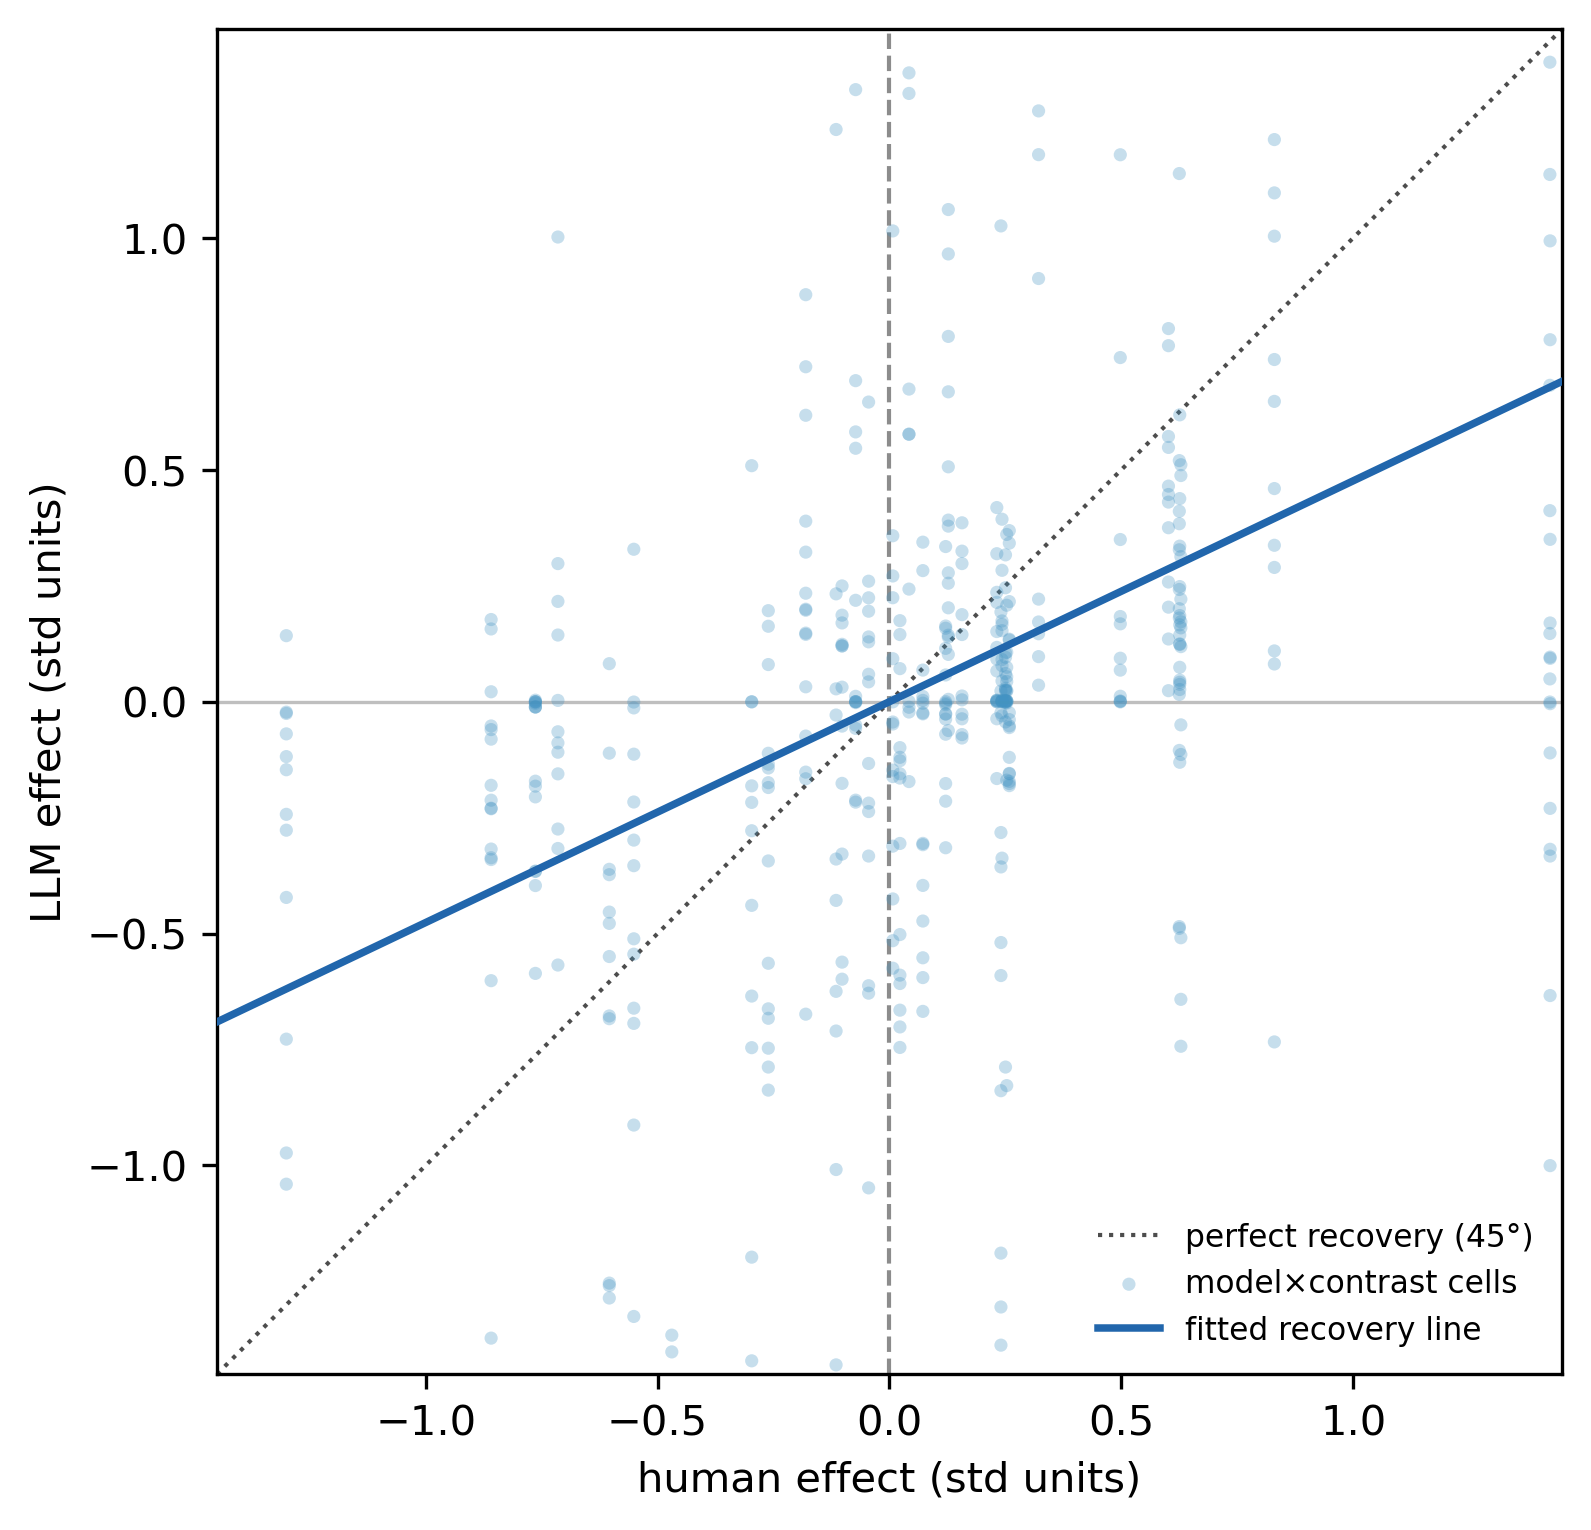

Source data for this figure (header and first rows):
contrast_id, experiment_id, model, condition, human_effect_std, model_effect_std, model_effect_se_std, direction_confident
C-01, disease, gpt-oss-20b, blinded, -0.7634, -0.1714, 0.03958, True
C-01, disease, gemma-4-26b-a4b, blinded, -0.7634, -6.359678307562772e-05, 1.811150313263501e-05, True
C-01, disease, gemma-4-31b-it-qat, blinded, -0.7634, -0.5859, 0.05802, True
C-01, disease, gemma-4-12b-it-qat, blinded, -0.7634, 0.003212, 0.0004652, True
C-01, disease, qwen3.8-27b, blinded, -0.7634, -0.1822, 0.004172, True
C-01, disease, qwen3.6-27b-dense, blinded, -0.7634, -0.0117, 0.000453, True
C-01, disease, qwen3.6-35b-a3b, blinded, -0.7634, -0.01148, 0.0007836, True
C-01, disease, qwen3.6-35b-a3b-uncensored, blinded, -0.7634, -0.01103, 0.0007784, True
C-01, disease, qwen3-32b, blinded, -0.7634, 6.848781731328189e-06, 3.934851410666643e-06, True
C-01, disease, qwen3-4b, blinded, -0.7634, -0.0006586, 0.0003881, True
C-01, disease, granite-4.1-8b, blinded, -0.7634, -0.3965, 0.04389, True
C-01, disease, granite-4.1-30b, blinded, -0.7634, -0.3661, 0.08348, True
C-01, disease, nemotron-cascade-2-30b-a3b, blinded, -0.7634, -0.3652, 0.01433, True
C-01, disease, muse-glimmer, blinded, -0.7634, -0.2053, 0.03559, True
C-01, disease, glm-4.7-flash, blinded, -0.7634, -0.003479, 0.01776, True
C-02, less_is_more, gpt-oss-20b, blinded, 0.6284, -0.04998, 0.028, True
C-02, less_is_more, gemma-4-26b-a4b, blinded, 0.6284, 2.23, 0.04574, True
C-02, less_is_more, gemma-4-31b-it-qat, blinded, 0.6284, 2.679, 0.01318, True
C-02, less_is_more, gemma-4-12b-it-qat, blinded, 0.6284, 0.1187, 0.01544, True
C-02, less_is_more, qwen3.8-27b, blinded, 0.6284, 0.3128, 0.00478, True
C-02, less_is_more, qwen3.6-27b-dense, blinded, 0.6284, 1.641, 0.008085, True
C-02, less_is_more, qwen3.6-35b-a3b, blinded, 0.6284, 0.2211, 0.01223, True
C-02, less_is_more, qwen3.6-35b-a3b-uncensored, blinded, 0.6284, 0.5109, 0.01782, True
C-02, less_is_more, qwen3-32b, blinded, 0.6284, -0.743, 0.06268, True
C-02, less_is_more, qwen3-4b, blinded, 0.6284, -0.509, 0.02386, True
C-02, less_is_more, granite-4.1-8b, blinded, 0.6284, 0.4876, 0.02799, True
C-02, less_is_more, granite-4.1-30b, blinded, 0.6284, 0.1723, 0.02567, True
C-02, less_is_more, nemotron-cascade-2-30b-a3b, blinded, 0.6284, -0.1139, 0.01601, True
C-02, less_is_more, muse-glimmer, blinded, 0.6284, -0.6418, 0.05972, True
C-02, less_is_more, glm-4.7-flash, blinded, 0.6284, 0.1592, 0.01356, True
C-03, less_is_more, gpt-oss-20b, blinded, 0.625, 0.0156, 0.03981, True
C-03, less_is_more, gemma-4-26b-a4b, blinded, 0.625, 2.207, 0.02064, True
C-03, less_is_more, gemma-4-31b-it-qat, blinded, 0.625, 2.701, 0.01484, True
C-03, less_is_more, gemma-4-12b-it-qat, blinded, 0.625, 0.4107, 0.0374, True
C-03, less_is_more, qwen3.8-27b, blinded, 0.625, 0.3275, 0.004332, True
C-03, less_is_more, qwen3.6-27b-dense, blinded, 0.625, 1.139, 0.00793, True
C-03, less_is_more, qwen3.6-35b-a3b, blinded, 0.625, 0.242, 0.01067, True
C-03, less_is_more, qwen3.6-35b-a3b-uncensored, blinded, 0.625, 0.5198, 0.01861, True
C-03, less_is_more, qwen3-32b, blinded, 0.625, -1.547, 0.04003, True
C-03, less_is_more, qwen3-4b, blinded, 0.625, -0.4888, 0.02754, True
C-03, less_is_more, granite-4.1-8b, blinded, 0.625, 0.3837, 0.03364, True
C-03, less_is_more, granite-4.1-30b, blinded, 0.625, 0.1804, 0.02402, True
C-03, less_is_more, nemotron-cascade-2-30b-a3b, blinded, 0.625, -0.1051, 0.02172, True
C-03, less_is_more, muse-glimmer, blinded, 0.625, -0.4849, 0.06198, True
C-03, less_is_more, glm-4.7-flash, blinded, 0.625, 0.2005, 0.0125, True
C-04, fire_extinguisher, gpt-oss-20b, blinded, 0.2315, -0.03685, 0.04095, True
C-04, fire_extinguisher, gemma-4-26b-a4b, blinded, 0.2315, 0.2141, 0.0312, True
C-04, fire_extinguisher, gemma-4-31b-it-qat, blinded, 0.2315, 0.09185, 0.01717, True
C-04, fire_extinguisher, gemma-4-12b-it-qat, blinded, 0.2315, 0.003228, 0.0006646, True
C-04, fire_extinguisher, qwen3.8-27b, blinded, 0.2315, 0.1171, 0.002988, True
C-04, fire_extinguisher, qwen3.6-27b-dense, blinded, 0.2315, 0.4186, 0.007996, True
C-04, fire_extinguisher, qwen3.6-35b-a3b, blinded, 0.2315, 0.3191, 0.01912, True
C-04, fire_extinguisher, qwen3.6-35b-a3b-uncensored, blinded, 0.2315, 0.2358, 0.009937, True
C-04, fire_extinguisher, qwen3-32b, blinded, 0.2315, 0.002616, 0.0003462, True
C-04, fire_extinguisher, qwen3-4b, blinded, 0.2315, 0.001843, 0.0006581, True
C-04, fire_extinguisher, granite-4.1-8b, blinded, 0.2315, -0.0001567, 0.0001341, True
C-04, fire_extinguisher, granite-4.1-30b, blinded, 0.2315, 0.0, 0.0, True
C-04, fire_extinguisher, nemotron-cascade-2-30b-a3b, blinded, 0.2315, 0.06633, 0.009872, True
C-04, fire_extinguisher, muse-glimmer, blinded, 0.2315, -0.1657, 0.05559, True
C-04, fire_extinguisher, glm-4.7-flash, blinded, 0.2315, 0.1512, 0.01621, True
... 500 more rows
